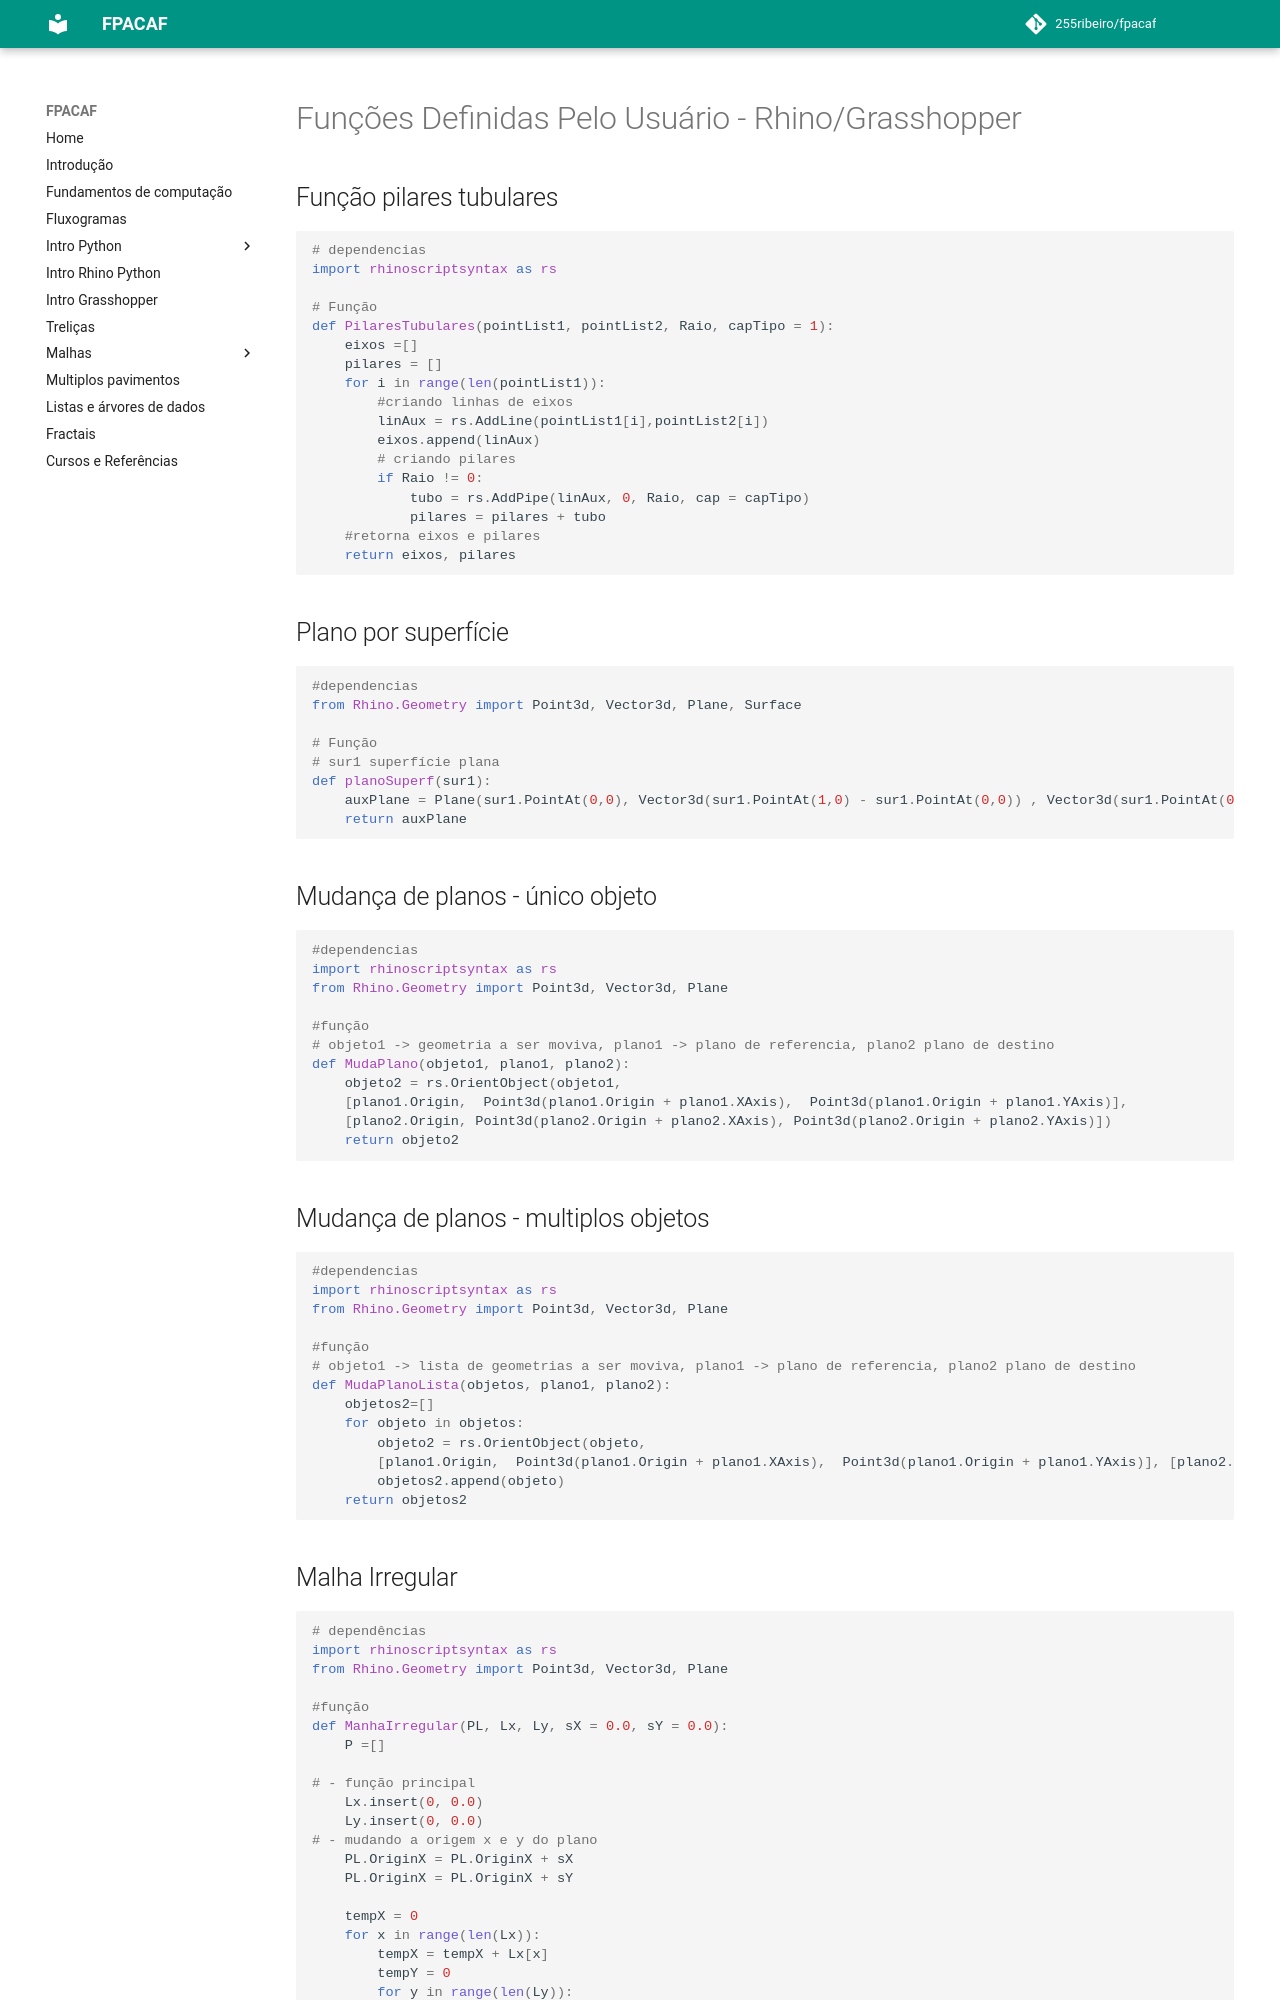

repository: 255ribeiro/FPACAF · page: topics/04a_func_python/functionsRhinoGrass.html · generator: mkdocs

# Funções Definidas Pelo Usuário - Rhino/Grasshopper

## Função pilares tubulares

```python

# dependencias
import rhinoscriptsyntax as rs

# Função
def PilaresTubulares(pointList1, pointList2, Raio, capTipo = 1):
    eixos =[]
    pilares = []
    for i in range(len(pointList1)):
        #criando linhas de eixos
        linAux = rs.AddLine(pointList1[i],pointList2[i])
        eixos.append(linAux)
        # criando pilares
        if Raio != 0:
            tubo = rs.AddPipe(linAux, 0, Raio, cap = capTipo)
            pilares = pilares + tubo
    #retorna eixos e pilares
    return eixos, pilares


```

## Plano por superfície

```python
#dependencias
from Rhino.Geometry import Point3d, Vector3d, Plane, Surface

# Função
# sur1 superfície plana
def planoSuperf(sur1):
    auxPlane = Plane(sur1.PointAt(0,0), Vector3d(sur1.PointAt(1,0) - sur1.PointAt(0,0)) , Vector3d(sur1.PointAt(0,1) - sur1.PointAt(0,0) ) )
    return auxPlane

```

## Mudança de planos -  único objeto

```python
#dependencias
import rhinoscriptsyntax as rs
from Rhino.Geometry import Point3d, Vector3d, Plane

#função
# objeto1 -> geometria a ser moviva, plano1 -> plano de referencia, plano2 plano de destino
def MudaPlano(objeto1, plano1, plano2):
    objeto2 = rs.OrientObject(objeto1,
    [plano1.Origin,  Point3d(plano1.Origin + plano1.XAxis),  Point3d(plano1.Origin + plano1.YAxis)],
    [plano2.Origin, Point3d(plano2.Origin + plano2.XAxis), Point3d(plano2.Origin + plano2.YAxis)])
    return objeto2
```

## Mudança de planos - multiplos objetos

```python
#dependencias
import rhinoscriptsyntax as rs
from Rhino.Geometry import Point3d, Vector3d, Plane

#função
# objeto1 -> lista de geometrias a ser moviva, plano1 -> plano de referencia, plano2 plano de destino
def MudaPlanoLista(objetos, plano1, plano2):
    objetos2=[]
    for objeto in objetos:
        objeto2 = rs.OrientObject(objeto,
        [plano1.Origin,  Point3d(plano1.Origin + plano1.XAxis),  Point3d(plano1.Origin + plano1.YAxis)], [plano2.Origin, Point3d(plano2.Origin + plano2.XAxis), Point3d(plano2.Origin + plano2.YAxis)])
        objetos2.append(objeto)
    return objetos2
```
